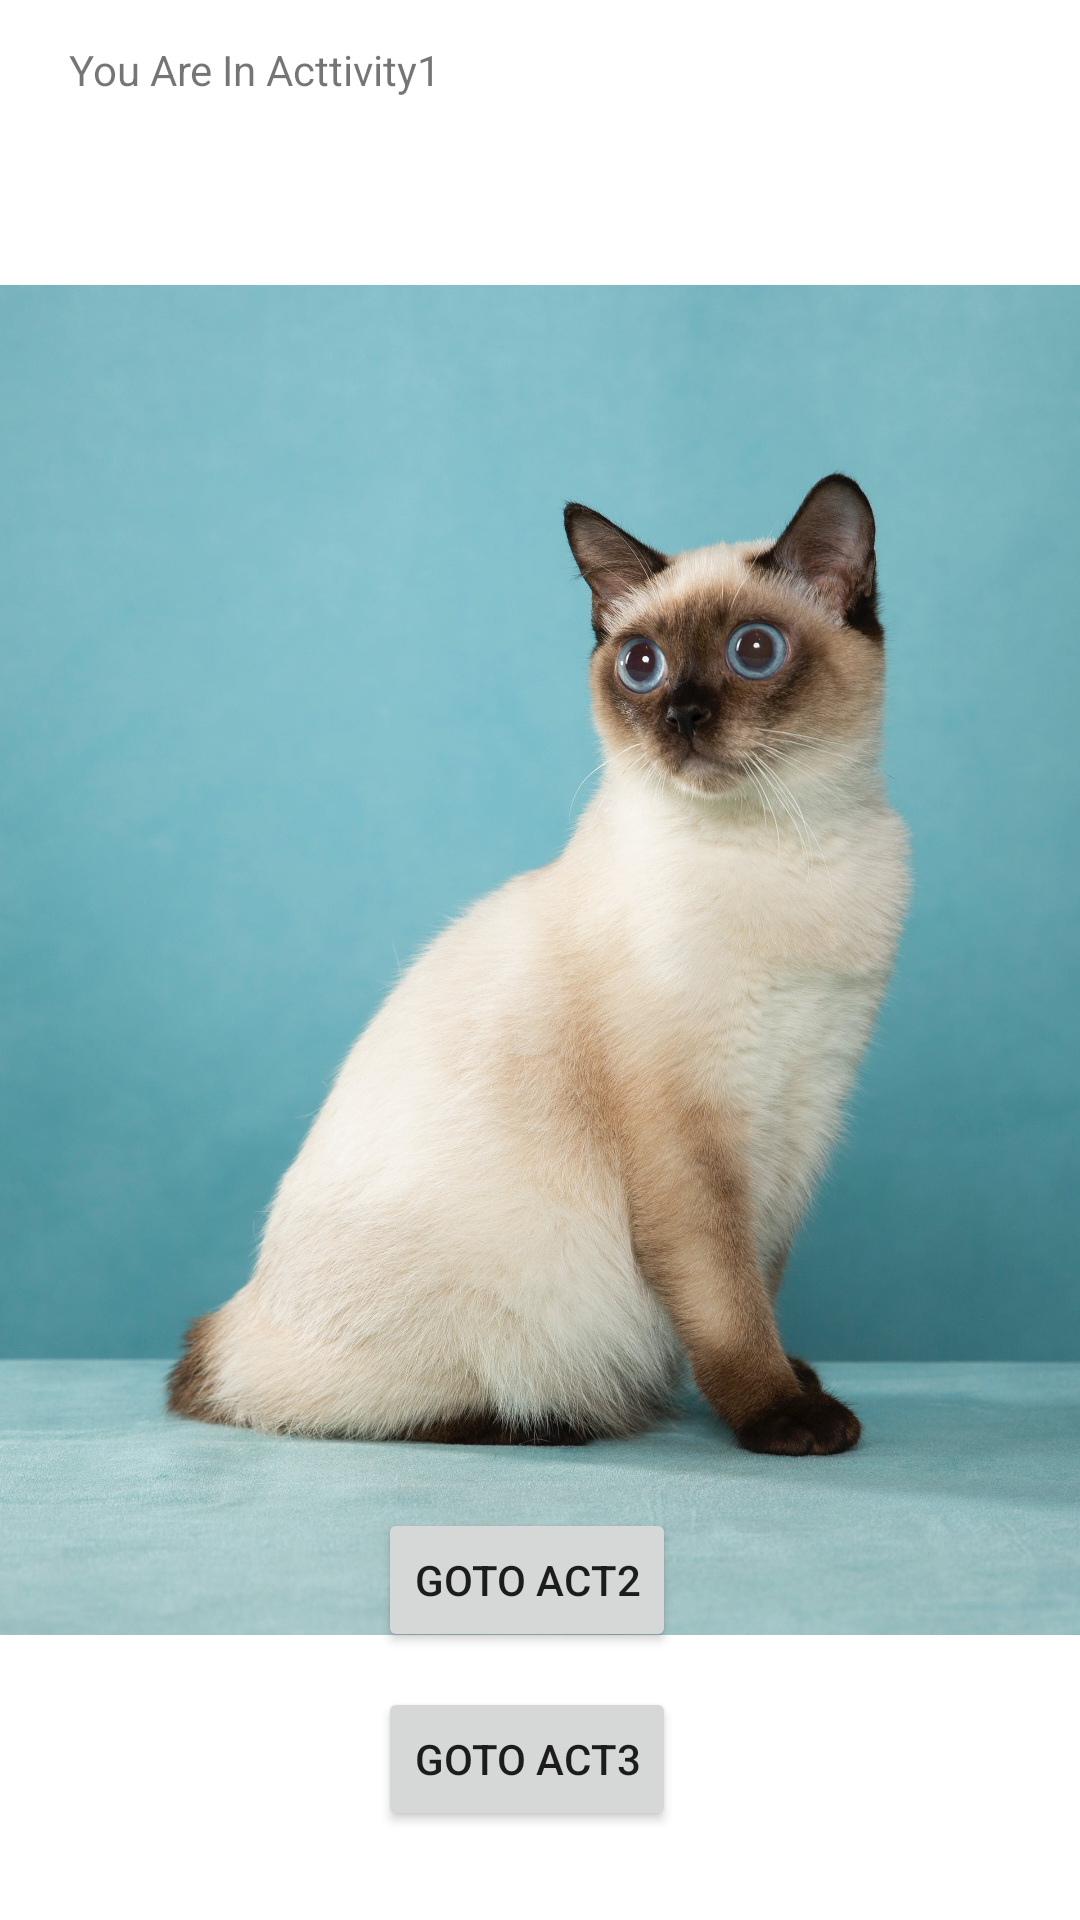

Layout XML and referenced resources for this Android screen:
<!-- AndroidManifest.xml: application theme Theme.KhalidMid21 -->
<!-- res/layout/activity_1.xml -->
<?xml version="1.0" encoding="utf-8"?>
<androidx.constraintlayout.widget.ConstraintLayout xmlns:android="http://schemas.android.com/apk/res/android"
    xmlns:app="http://schemas.android.com/apk/res-auto"
    xmlns:tools="http://schemas.android.com/tools"
    android:layout_width="match_parent"
    android:layout_height="match_parent">

    <ImageView
        android:id="@+id/imageView2"
        android:layout_width="wrap_content"
        android:layout_height="wrap_content"
        app:srcCompat="@drawable/cat1"
        tools:layout_editor_absoluteX="0dp"
        tools:layout_editor_absoluteY="-64dp" />

    <TextView
        android:id="@+id/textView4"
        android:layout_width="126dp"
        android:layout_height="wrap_content"
        android:text="You Are In Acttivity1"
        app:layout_constraintBottom_toBottomOf="parent"
        app:layout_constraintEnd_toEndOf="parent"
        app:layout_constraintHorizontal_bias="0.099"
        app:layout_constraintStart_toStartOf="parent"
        app:layout_constraintTop_toTopOf="parent"
        app:layout_constraintVertical_bias="0.022" />

    <Button
        android:id="@+id/button5"
        android:layout_width="wrap_content"
        android:layout_height="wrap_content"
        android:text="Goto Act2"
        app:layout_constraintBottom_toBottomOf="parent"
        app:layout_constraintEnd_toEndOf="parent"
        app:layout_constraintHorizontal_bias="0.484"
        app:layout_constraintStart_toStartOf="parent"
        app:layout_constraintTop_toTopOf="parent"
        app:layout_constraintVertical_bias="0.849" />

    <Button
        android:id="@+id/button6"
        android:layout_width="wrap_content"
        android:layout_height="wrap_content"
        android:text="Goto Act3"
        app:layout_constraintBottom_toBottomOf="parent"
        app:layout_constraintEnd_toEndOf="parent"
        app:layout_constraintHorizontal_bias="0.484"
        app:layout_constraintStart_toStartOf="parent"
        app:layout_constraintTop_toTopOf="parent"
        app:layout_constraintVertical_bias="0.95" />
</androidx.constraintlayout.widget.ConstraintLayout>
<!-- resources referenced by this layout -->
<resources>
  <!-- drawable cat1: jpg bitmap (drawable, 369416 bytes) -->
  <style name="Theme.KhalidMid21" parent="Theme.MaterialComponents.DayNight.DarkActionBar">
          
          <item name="colorPrimary">@color/purple_500</item>
          <item name="colorPrimaryVariant">@color/purple_700</item>
          <item name="colorOnPrimary">@color/white</item>
          
          <item name="colorSecondary">@color/teal_200</item>
          <item name="colorSecondaryVariant">@color/teal_700</item>
          <item name="colorOnSecondary">@color/black</item>
          
          <item name="android:statusBarColor" tools:targetApi="l">?attr/colorPrimaryVariant</item>
          
      </style>
  <!-- not gathered from this repository: default colours our renderer supplied (Android Studio template values) -->
  <color name="purple_500">#FF6200EE</color>
  <color name="purple_700">#FF3700B3</color>
  <color name="teal_200">#FF03DAC5</color>
  <color name="teal_700">#FF018786</color>
  <color name="black">#FF000000</color>
  <color name="white">#FFFFFFFF</color>
</resources>
